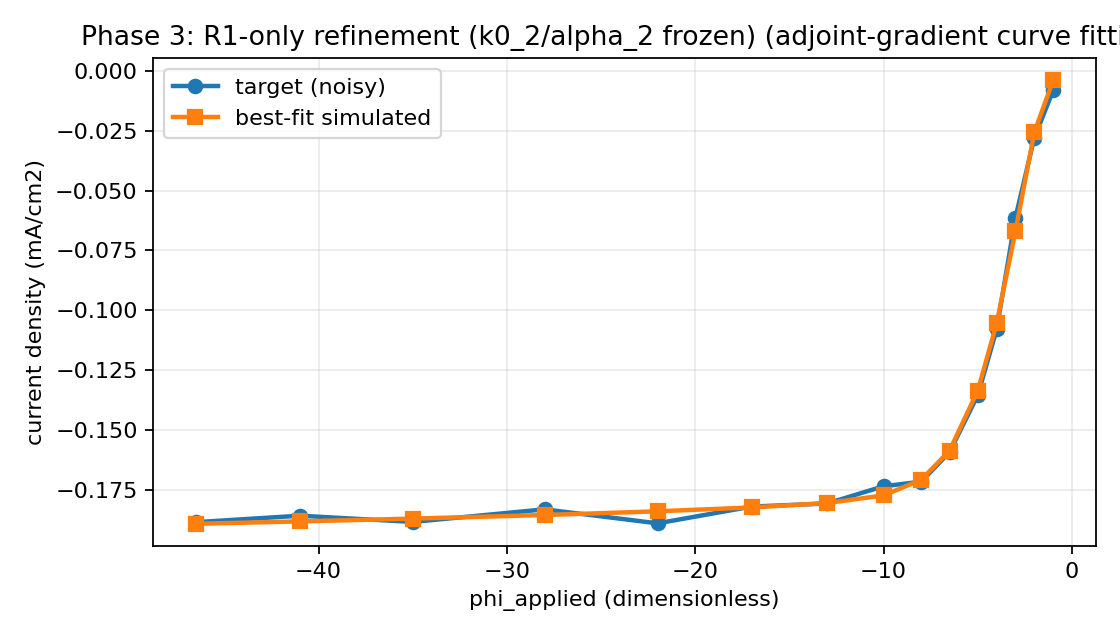

Source data for this figure (header and first rows):
phi_applied, target_current_density, simulated_current_density
-1, -0.008122, -0.003885
-2, -0.02789, -0.02565
-3, -0.0613, -0.06695
-4, -0.1081, -0.1055
-5, -0.1355, -0.1336
-6.5, -0.1593, -0.1587
-8, -0.1717, -0.1709
-10, -0.1736, -0.1774
-13, -0.1808, -0.1806
-17, -0.1821, -0.1825
-22, -0.1891, -0.1841
-28, -0.1833, -0.1856
-35, -0.1885, -0.1871
-41, -0.1859, -0.1883
-46.5, -0.1886, -0.1893
